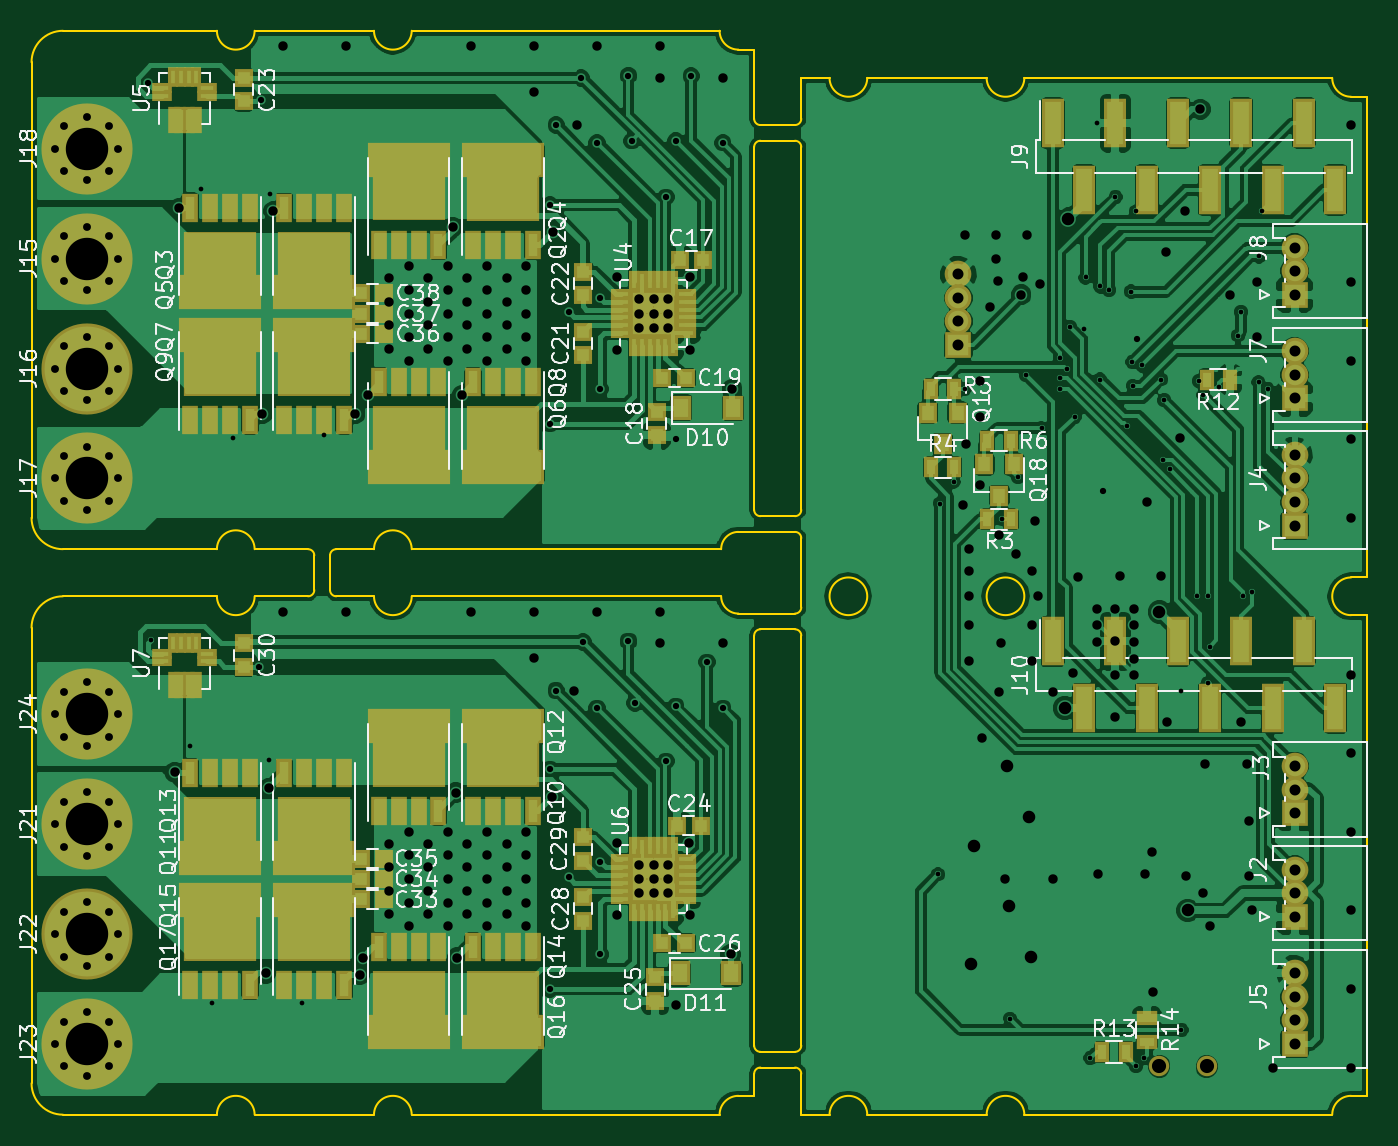
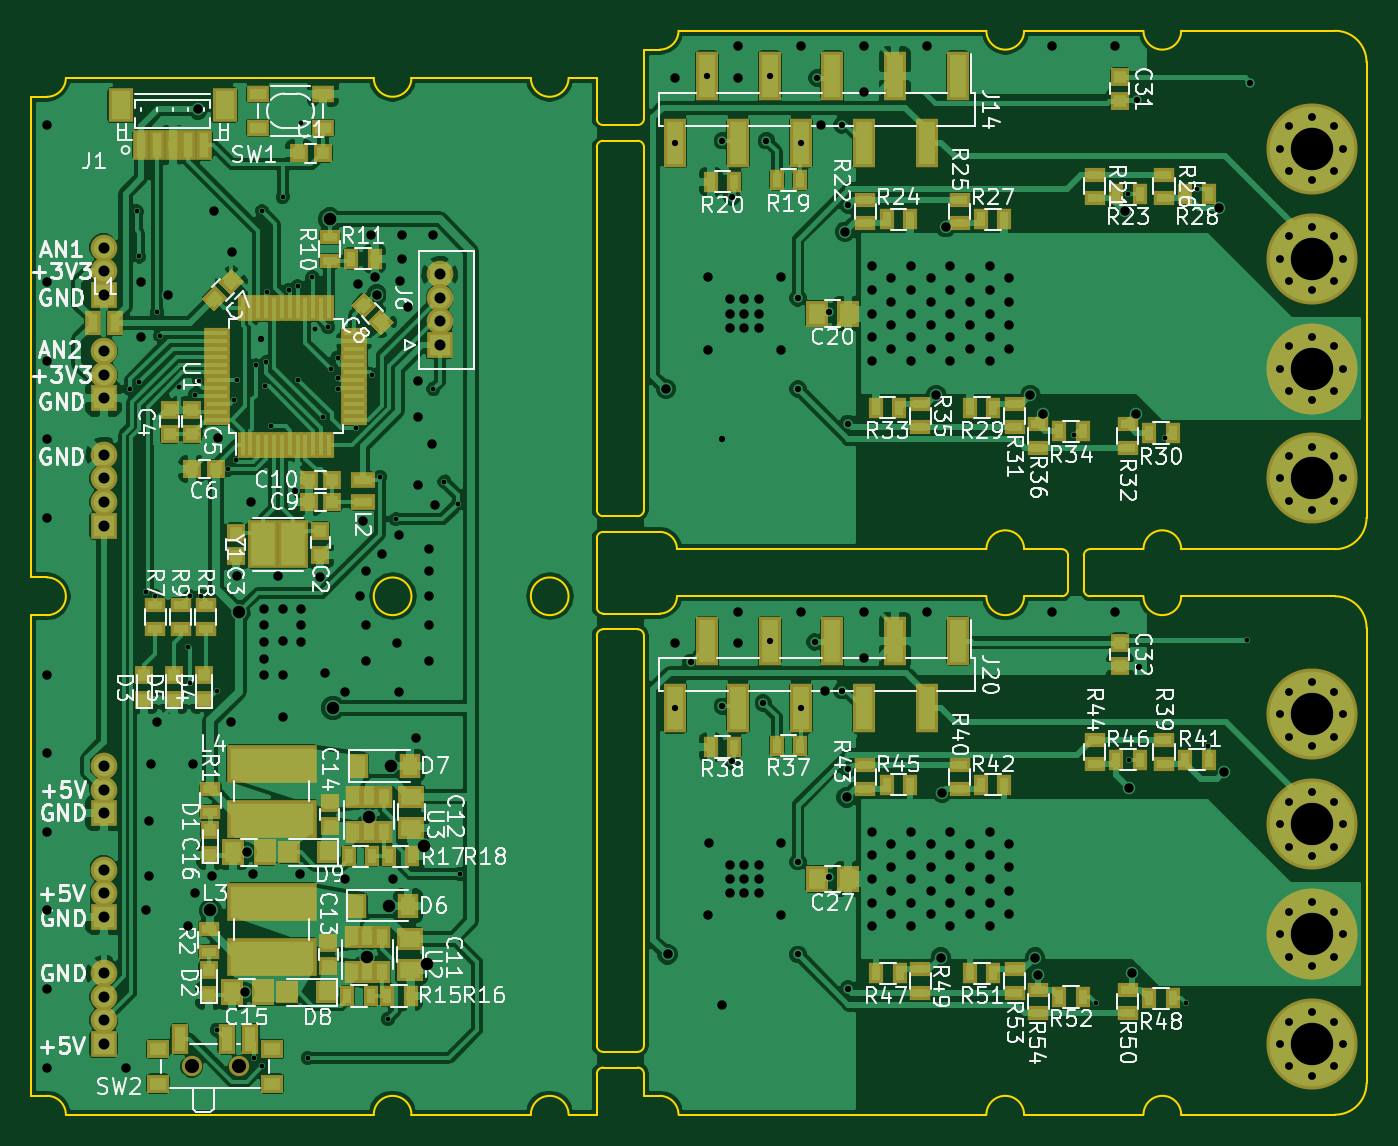
Circuit board: 9 layer files. Board 85.0 x 69.0 mm.
- bottom_copper: nmkgmmd_v10_brd-B.Cu.gbr (267571 bytes)
- bottom_mask: nmkgmmd_v10_brd-B.Mask.gbr (10989 bytes)
- bottom_silk: nmkgmmd_v10_brd-B.SilkS.gbr (99985 bytes)
- outline: nmkgmmd_v10_brd-Edge.Cuts.gbr (6033 bytes)
- top_copper: nmkgmmd_v10_brd-F.Cu.gbr (280808 bytes)
- top_mask: nmkgmmd_v10_brd-F.Mask.gbr (10371 bytes)
- top_silk: nmkgmmd_v10_brd-F.SilkS.gbr (70717 bytes)
- drill: nmkgmmd_v10_brd-NPTH.drl (176 bytes)
- drill: nmkgmmd_v10_brd.drl (5932 bytes)

=== bottom_copper: nmkgmmd_v10_brd-B.Cu.gbr (267571 bytes, source omitted) ===
=== bottom_mask: nmkgmmd_v10_brd-B.Mask.gbr (10989 bytes, source omitted) ===
=== bottom_silk: nmkgmmd_v10_brd-B.SilkS.gbr (99985 bytes, source omitted) ===
=== outline: nmkgmmd_v10_brd-Edge.Cuts.gbr ===
G04 #@! TF.FileFunction,Profile,NP*
%FSLAX46Y46*%
G04 Gerber Fmt 4.6, Leading zero omitted, Abs format (unit mm)*
G04 Created by KiCad (PCBNEW 4.0.6) date 04/07/17 01:17:18*
%MOMM*%
%LPD*%
G01*
G04 APERTURE LIST*
%ADD10C,0.100000*%
%ADD11C,0.150000*%
G04 APERTURE END LIST*
D10*
D11*
X132800000Y-54000000D02*
X125200000Y-54000000D01*
X132800000Y-54000000D02*
G75*
G03X135200000Y-54000000I1200000J0D01*
G01*
X157400000Y-92100000D02*
G75*
G03X157000000Y-92500000I0J-400000D01*
G01*
X157000000Y-84500000D02*
G75*
G03X157400000Y-84900000I400000J0D01*
G01*
X159600000Y-84900000D02*
X157400000Y-84900000D01*
X159600000Y-92100000D02*
X157400000Y-92100000D01*
X159600000Y-84900000D02*
G75*
G03X160000000Y-84500000I0J400000D01*
G01*
X160000000Y-92500000D02*
G75*
G03X159600000Y-92100000I-400000J0D01*
G01*
X160000000Y-61400000D02*
X160000000Y-84500000D01*
X160000000Y-118600000D02*
X160000000Y-92500000D01*
X159600000Y-91100000D02*
G75*
G03X160000000Y-90700000I0J400000D01*
G01*
X160000000Y-86300000D02*
G75*
G03X159600000Y-85900000I-400000J0D01*
G01*
X157000000Y-91100000D02*
X159600000Y-91100000D01*
X157000000Y-85900000D02*
X159600000Y-85900000D01*
X157000000Y-59600000D02*
X157000000Y-55200000D01*
X160000000Y-57000000D02*
X160000000Y-59600000D01*
X157400000Y-61000000D02*
G75*
G03X157000000Y-61400000I0J-400000D01*
G01*
X157000000Y-59600000D02*
G75*
G03X157400000Y-60000000I400000J0D01*
G01*
X160000000Y-61400000D02*
G75*
G03X159600000Y-61000000I-400000J0D01*
G01*
X159600000Y-60000000D02*
G75*
G03X160000000Y-59600000I0J400000D01*
G01*
X159600000Y-61000000D02*
X157400000Y-61000000D01*
X159600000Y-60000000D02*
X157400000Y-60000000D01*
X113000000Y-54000000D02*
G75*
G03X111000000Y-56000000I0J-2000000D01*
G01*
X111000000Y-85000000D02*
G75*
G03X113000000Y-87000000I2000000J0D01*
G01*
X113000000Y-90000000D02*
G75*
G03X111000000Y-92000000I0J-2000000D01*
G01*
X111000000Y-121000000D02*
G75*
G03X113000000Y-123000000I2000000J0D01*
G01*
X160000000Y-120400000D02*
X160000000Y-123000000D01*
X157000000Y-120400000D02*
X157000000Y-121800000D01*
X157400000Y-120000000D02*
X159600000Y-120000000D01*
X159600000Y-119000000D02*
X157400000Y-119000000D01*
X159600000Y-119000000D02*
G75*
G03X160000000Y-118600000I0J400000D01*
G01*
X160000000Y-120400000D02*
G75*
G03X159600000Y-120000000I-400000J0D01*
G01*
X157000000Y-118600000D02*
G75*
G03X157400000Y-119000000I400000J0D01*
G01*
X157400000Y-120000000D02*
G75*
G03X157000000Y-120400000I0J-400000D01*
G01*
X130400000Y-87000000D02*
X132800000Y-87000000D01*
X130400000Y-90000000D02*
X132800000Y-90000000D01*
X130000000Y-89600000D02*
G75*
G03X130400000Y-90000000I400000J0D01*
G01*
X130400000Y-87000000D02*
G75*
G03X130000000Y-87400000I0J-400000D01*
G01*
X130000000Y-87400000D02*
X130000000Y-89600000D01*
X128600000Y-90000000D02*
G75*
G03X129000000Y-89600000I0J400000D01*
G01*
X129000000Y-87400000D02*
G75*
G03X128600000Y-87000000I-400000J0D01*
G01*
X129000000Y-87400000D02*
X129000000Y-89600000D01*
X160000000Y-123000000D02*
X161800000Y-123000000D01*
X164200000Y-123000000D02*
X171800000Y-123000000D01*
X161800000Y-57000000D02*
X160000000Y-57000000D01*
X171800000Y-57000000D02*
X164200000Y-57000000D01*
X171800000Y-57000000D02*
G75*
G03X174200000Y-57000000I1200000J0D01*
G01*
X161800000Y-57000000D02*
G75*
G03X164200000Y-57000000I1200000J0D01*
G01*
X164200000Y-123000000D02*
G75*
G03X161800000Y-123000000I-1200000J0D01*
G01*
X174200000Y-123000000D02*
G75*
G03X171800000Y-123000000I-1200000J0D01*
G01*
X164200000Y-90000000D02*
G75*
G03X164200000Y-90000000I-1200000J0D01*
G01*
X174200000Y-90000000D02*
G75*
G03X174200000Y-90000000I-1200000J0D01*
G01*
X196000000Y-121800000D02*
X195000000Y-121800000D01*
X196000000Y-91200000D02*
X196000000Y-121800000D01*
X195000000Y-58200000D02*
X196000000Y-58200000D01*
X193800000Y-57000000D02*
G75*
G03X195000000Y-58200000I1200000J0D01*
G01*
X195000000Y-91200000D02*
X196000000Y-91200000D01*
X195000000Y-88800000D02*
X196000000Y-88800000D01*
X195000000Y-88800000D02*
G75*
G03X195000000Y-91200000I0J-1200000D01*
G01*
X195000000Y-121800000D02*
G75*
G03X193800000Y-123000000I0J-1200000D01*
G01*
X196000000Y-58200000D02*
X196000000Y-88800000D01*
X174200000Y-57000000D02*
X193800000Y-57000000D01*
X160000000Y-90700000D02*
X160000000Y-86300000D01*
X193800000Y-123000000D02*
X174200000Y-123000000D01*
X156000000Y-85900000D02*
X157000000Y-85900000D01*
X135200000Y-87000000D02*
X154900000Y-87000000D01*
X125200000Y-87000000D02*
X128600000Y-87000000D01*
X156000000Y-55200000D02*
X157000000Y-55200000D01*
X135200000Y-54000000D02*
X154800000Y-54000000D01*
X154800000Y-54000000D02*
G75*
G03X156000000Y-55200000I1200000J0D01*
G01*
X122800000Y-54000000D02*
G75*
G03X125200000Y-54000000I1200000J0D01*
G01*
X156000000Y-85900000D02*
G75*
G03X154900000Y-87000000I0J-1100000D01*
G01*
X135200000Y-87000000D02*
G75*
G03X132800000Y-87000000I-1200000J0D01*
G01*
X125200000Y-87000000D02*
G75*
G03X122800000Y-87000000I-1200000J0D01*
G01*
X135200000Y-123000000D02*
X154800000Y-123000000D01*
X125200000Y-123000000D02*
X132800000Y-123000000D01*
X135200000Y-90000000D02*
X154900000Y-90000000D01*
X125200000Y-90000000D02*
X128600000Y-90000000D01*
X135200000Y-123000000D02*
G75*
G03X132800000Y-123000000I-1200000J0D01*
G01*
X132800000Y-90000000D02*
G75*
G03X135200000Y-90000000I1200000J0D01*
G01*
X122800000Y-123000000D02*
X113000000Y-123000000D01*
X125200000Y-123000000D02*
G75*
G03X122800000Y-123000000I-1200000J0D01*
G01*
X113000000Y-90000000D02*
X122800000Y-90000000D01*
X122800000Y-90000000D02*
G75*
G03X125200000Y-90000000I1200000J0D01*
G01*
X157000000Y-91100000D02*
X156000000Y-91100000D01*
X154900000Y-90000000D02*
G75*
G03X156000000Y-91100000I1100000J0D01*
G01*
X156000000Y-121800000D02*
X157000000Y-121800000D01*
X156000000Y-121800000D02*
G75*
G03X154800000Y-123000000I0J-1200000D01*
G01*
X111000000Y-121000000D02*
X111000000Y-92000000D01*
X157000000Y-92500000D02*
X157000000Y-118600000D01*
X122800000Y-87000000D02*
X113000000Y-87000000D01*
X157000000Y-61400000D02*
X157000000Y-84500000D01*
X113000000Y-54000000D02*
X122800000Y-54000000D01*
X111000000Y-85000000D02*
X111000000Y-56000000D01*
M02*

=== top_copper: nmkgmmd_v10_brd-F.Cu.gbr (280808 bytes, source omitted) ===
=== top_mask: nmkgmmd_v10_brd-F.Mask.gbr (10371 bytes, source omitted) ===
=== top_silk: nmkgmmd_v10_brd-F.SilkS.gbr (70717 bytes, source omitted) ===
=== drill: nmkgmmd_v10_brd-NPTH.drl ===
M48
;DRILL file {KiCad 4.0.6} date 04/07/17 01:17:22
;FORMAT={-:-/ absolute / metric / decimal}
FMAT,2
METRIC,TZ
T1C0.900
%
G90
G05
M71
T1
X182.8Y-119.93
X185.8Y-119.93
T0
M30

=== drill: nmkgmmd_v10_brd.drl (5932 bytes, source omitted) ===
